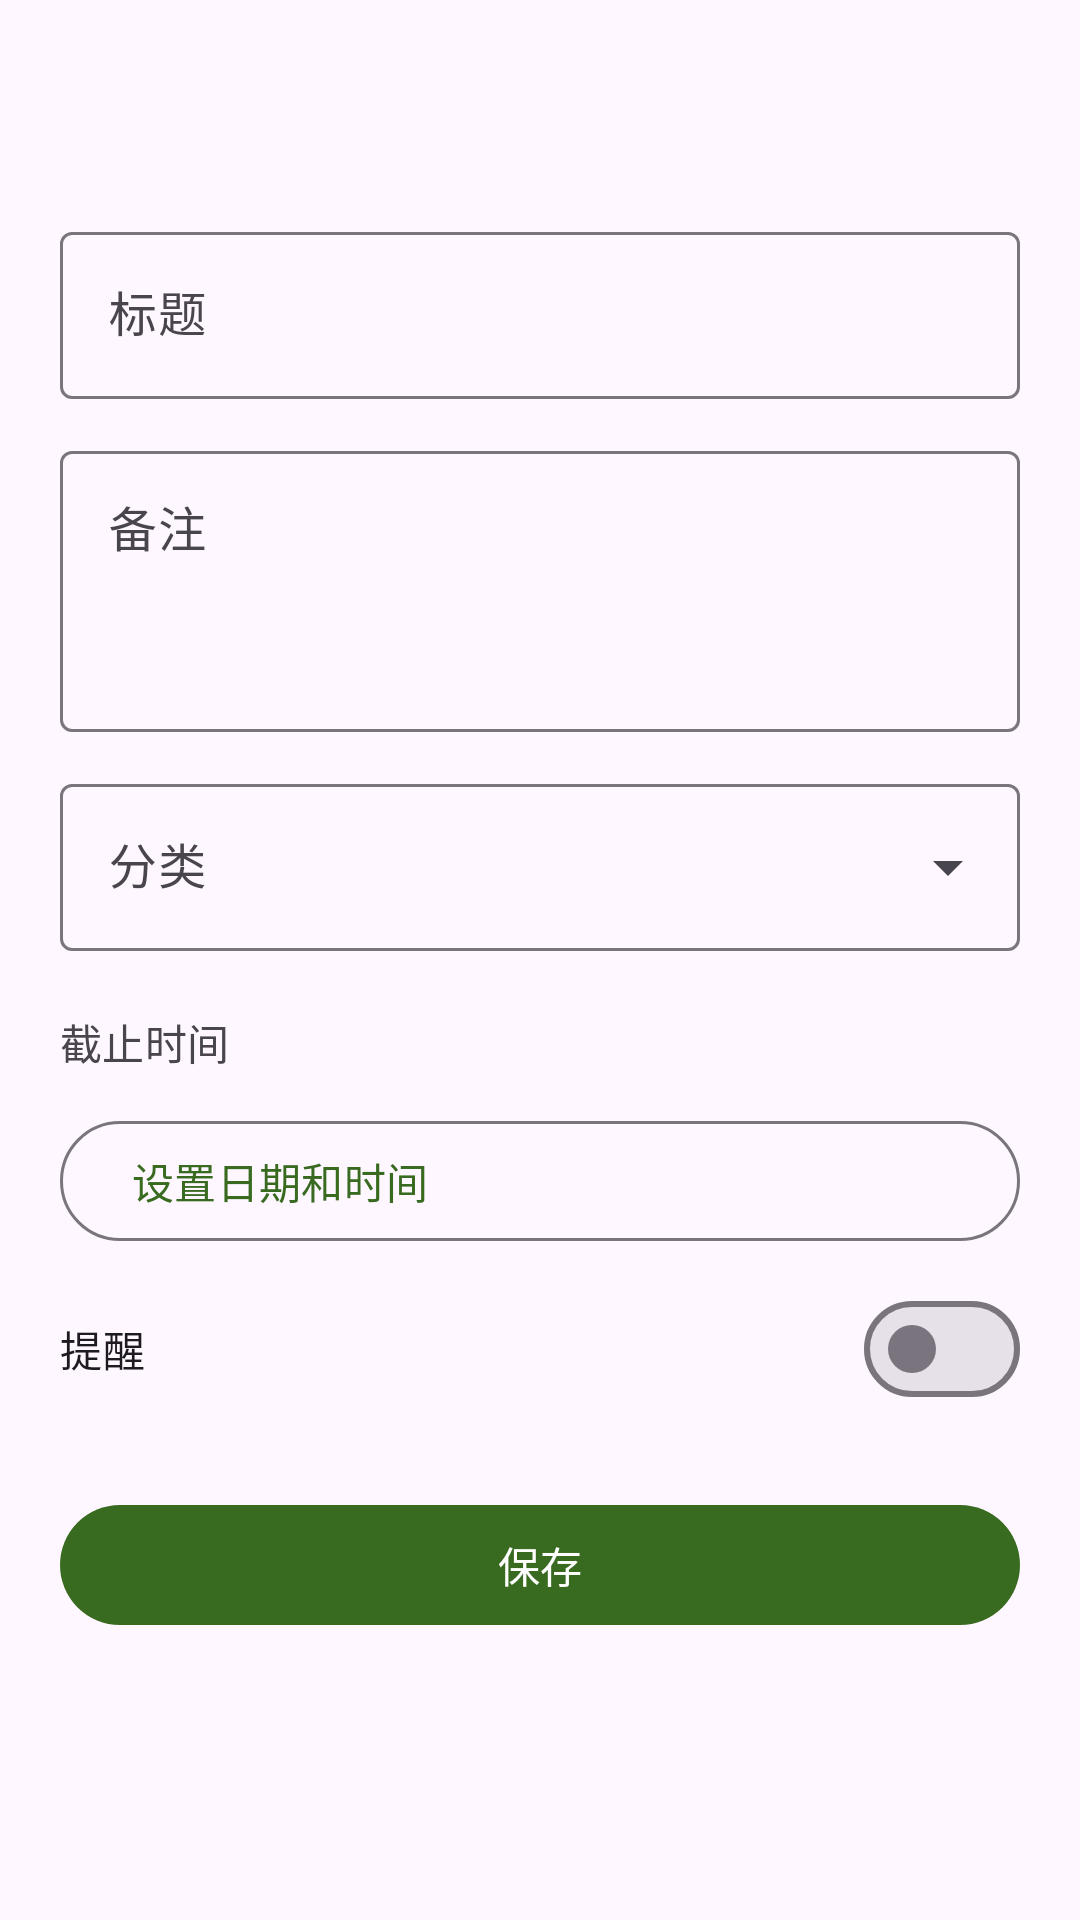

Android layout source for this screen:
<!-- AndroidManifest.xml: application theme Theme.MinimalTodo -->
<!-- res/layout/activity_edit_task.xml -->
<?xml version="1.0" encoding="utf-8"?>
<androidx.coordinatorlayout.widget.CoordinatorLayout xmlns:android="http://schemas.android.com/apk/res/android"
    xmlns:app="http://schemas.android.com/apk/res-auto"
    android:id="@+id/edit_root"
    android:layout_width="match_parent"
    android:layout_height="match_parent">

    <com.google.android.material.appbar.AppBarLayout
        android:layout_width="match_parent"
        android:layout_height="wrap_content">

        <com.google.android.material.appbar.MaterialToolbar
            android:id="@+id/toolbar"
            android:layout_width="match_parent"
            android:layout_height="?attr/actionBarSize" />
    </com.google.android.material.appbar.AppBarLayout>

    <androidx.core.widget.NestedScrollView
        android:layout_width="match_parent"
        android:layout_height="match_parent"
        android:clipToPadding="false"
        android:paddingBottom="24dp"
        app:layout_behavior="@string/appbar_scrolling_view_behavior">

        <LinearLayout
            android:layout_width="match_parent"
            android:layout_height="wrap_content"
            android:orientation="vertical"
            android:paddingStart="20dp"
            android:paddingTop="8dp"
            android:paddingEnd="20dp">

            <com.google.android.material.textfield.TextInputLayout
                android:id="@+id/title_layout"
                style="@style/Widget.Material3.TextInputLayout.OutlinedBox"
                android:layout_width="match_parent"
                android:layout_height="wrap_content"
                android:hint="@string/hint_title">

                <com.google.android.material.textfield.TextInputEditText
                    android:id="@+id/input_title"
                    android:layout_width="match_parent"
                    android:layout_height="wrap_content"
                    android:inputType="textCapSentences"
                    android:maxLines="2" />
            </com.google.android.material.textfield.TextInputLayout>

            <com.google.android.material.textfield.TextInputLayout
                style="@style/Widget.Material3.TextInputLayout.OutlinedBox"
                android:layout_width="match_parent"
                android:layout_height="wrap_content"
                android:layout_marginTop="12dp"
                android:hint="@string/hint_note">

                <com.google.android.material.textfield.TextInputEditText
                    android:id="@+id/input_note"
                    android:layout_width="match_parent"
                    android:layout_height="wrap_content"
                    android:gravity="top"
                    android:inputType="textCapSentences|textMultiLine"
                    android:minLines="3" />
            </com.google.android.material.textfield.TextInputLayout>

            <com.google.android.material.textfield.TextInputLayout
                style="@style/Widget.Material3.TextInputLayout.OutlinedBox.ExposedDropdownMenu"
                android:layout_width="match_parent"
                android:layout_height="wrap_content"
                android:layout_marginTop="12dp"
                android:hint="@string/hint_category">

                <com.google.android.material.textfield.MaterialAutoCompleteTextView
                    android:id="@+id/input_category"
                    android:layout_width="match_parent"
                    android:layout_height="wrap_content"
                    android:inputType="none" />
            </com.google.android.material.textfield.TextInputLayout>

            <TextView
                android:id="@+id/label_due"
                android:layout_width="wrap_content"
                android:layout_height="wrap_content"
                android:layout_marginTop="20dp"
                android:text="@string/due_time"
                android:textAppearance="?attr/textAppearanceTitleSmall"
                android:textColor="?attr/colorOnSurfaceVariant" />

            <com.google.android.material.button.MaterialButton
                android:id="@+id/button_due"
                style="@style/Widget.Material3.Button.OutlinedButton"
                android:layout_width="match_parent"
                android:layout_height="wrap_content"
                android:layout_marginTop="12dp"
                android:gravity="start|center_vertical"
                android:text="@string/due_pick" />

            <com.google.android.material.button.MaterialButton
                android:id="@+id/button_clear_due"
                style="@style/Widget.Material3.Button.TextButton"
                android:layout_width="wrap_content"
                android:layout_height="wrap_content"
                android:text="@string/clear_due"
                android:visibility="gone" />

            <com.google.android.material.materialswitch.MaterialSwitch
                android:id="@+id/switch_reminder"
                android:layout_width="match_parent"
                android:layout_height="wrap_content"
                android:layout_marginTop="8dp"
                android:minHeight="48dp"
                android:text="@string/reminder" />

            <com.google.android.material.button.MaterialButton
                android:id="@+id/button_save"
                android:layout_width="match_parent"
                android:layout_height="wrap_content"
                android:layout_marginTop="24dp"
                android:text="@string/save" />

        </LinearLayout>
    </androidx.core.widget.NestedScrollView>

</androidx.coordinatorlayout.widget.CoordinatorLayout>
<!-- resources referenced by this layout -->
<resources>
  <string name="clear_due">清除时间</string>
  <string name="due_pick">设置日期和时间</string>
  <string name="due_time">截止时间</string>
  <string name="hint_category">分类</string>
  <string name="hint_note">备注</string>
  <string name="hint_title">标题</string>
  <string name="reminder">提醒</string>
  <string name="save">保存</string>
  <style name="Theme.MinimalTodo" parent="Theme.Material3.DayNight.NoActionBar">
          <item name="colorPrimary">@color/brand_primary</item>
          <item name="colorOnPrimary">@color/brand_on_primary</item>
          <item name="colorPrimaryContainer">@color/brand_primary_container</item>
          <item name="colorOnPrimaryContainer">@color/brand_on_primary_container</item>
          <item name="colorSecondary">@color/brand_secondary</item>
          <item name="colorOnSecondary">@color/brand_on_secondary</item>
          <item name="colorSecondaryContainer">@color/brand_secondary_container</item>
          <item name="colorOnSecondaryContainer">@color/brand_on_secondary_container</item>
  
          <item name="android:statusBarColor">?attr/colorSurface</item>
          <item name="android:navigationBarColor">?attr/colorSurface</item>
          <item name="android:windowLightStatusBar">true</item>
          <item name="android:windowLightNavigationBar">true</item>
      </style>
  <color name="brand_primary">#386A20</color>
  <color name="brand_on_primary">#FFFFFF</color>
  <color name="brand_primary_container">#B9F1A0</color>
  <color name="brand_on_primary_container">#0C2000</color>
  <color name="brand_secondary">#55624C</color>
  <color name="brand_on_secondary">#FFFFFF</color>
  <color name="brand_secondary_container">#D9E7CB</color>
  <color name="brand_on_secondary_container">#131F0D</color>
</resources>
